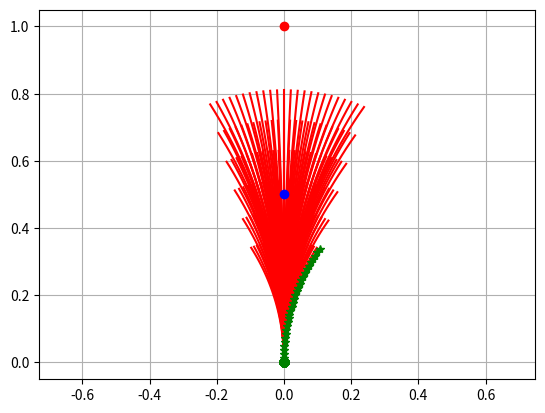

Source code (Python):
#encoding:utf-8

import math
import numpy as np
import matplotlib.pyplot as plt

"""
1. 在线速度和角速度最大范围内,迭代,找出最优的线速度和角速度
2. 评价轨迹
    2.1 末端离目标点越近越好
    2.2 末端离障碍物越远越好
    2.3 速度越大越好
"""
class Config():
    """
    配置对象
    """
    def __init__(self):
        print("初始化")
        # 设置小车最大的线速度
        self.max_vel = 0.3 # m/s
        # 设置小车最小的线速度
        self.min_vel = 0.1 # 不允许倒车
        # 设置小车最大的角速度
        self.max_rot_vel = math.radians(120)

        # 加速度
        self.accel_vel = 0.8
        # 角速度的加速度
        self.accel_rot = math.radians(120)

        # 采样时间 0.1
        self.dt = 0.1
        # 预测3秒内的轨迹
        self.sim_time = 3

        # 配置$$ G(v,w) = weight_1*goal + weight_2*(1/dist) + weight_3*velocity$$
        self.goal_weight = 10
        self.dist_weight = 10
        self.vel_weight = 10

        # 配置机器人的尺寸 机器人的半径
        self.robot_radius = 0.1

# 计算一个动态的速度窗口集合
def calc_dynamic_window(state,config):
    # 小车能够达到的最大速度 角速度
    vel_limit = [config.min_vel,config.max_vel,-config.max_rot_vel,config.max_rot_vel]

    # 根据小车当前的速度 角速度, 计算在一个采样周期内dt最大的速度 和 角速度
    # 当前速度 = 初始速度 + 加速度* dt
    vel_limit_dt = [
        state[3] - config.accel_vel * config.dt,
        state[3] + config.accel_vel * config.dt,

        state[4] - config.accel_rot * config.dt,
        state[4] + config.accel_rot * config.dt,
    ]

    # 求两个集合的交集
    vel_limit_window = [
        max(vel_limit[0],vel_limit_dt[0]), min(vel_limit[1],vel_limit_dt[1]),

        max(vel_limit[2], vel_limit_dt[2]), min(vel_limit[3], vel_limit_dt[3]),
    ]

    return vel_limit_window

# 更新机器人状态的函数 u
def updateState(state,u,dt):
    """
    :param state [x,y,角度,速度,角速度]:
    :param u 控制向量 [速度,角速度]:
    :param dt:
    """
    # x
    state[0] = state[0] + u[0]*math.cos(state[2]) * dt
    # y
    state[1] = state[1] + u[0]*math.sin(state[2]) * dt
    # 角度
    state[2] = state[2] + u[1] * dt
    # 线速度
    state[3] = u[0]
    # 角速度
    state[4] = u[1]
    return state

# 计算小车轨迹的函数
def calc_path(state,u,config):
    """
    根据当前的状态,向未来预测轨迹
    :param state: 小车当前的状态
    :param u:     控制向量
    :param config: dwa算法的配置
    :return: 返回生成的轨迹
    """
    state = np.array(state)
    path = np.array(state)
    time = 0
    while time <= config.sim_time:
        state = updateState(state,u,config.dt)

        path = np.vstack( (path,state) )

        time += config.dt


    return path;


# 评价目标点
def calc_goal_cost(path,goal,config):
    """
    计算与目标点的代价
    :param path:
    :param goal:
    :param config:
    """
    # 获取轨迹末端的点
    path_x = path[-1,0]
    path_y = path[-1,1]

    diff_x = goal[0] - path_x;
    diff_y = goal[1] - path_y

    distance = math.sqrt(diff_x**2 + diff_y**2)

    # 代价
    cost = config.goal_weight * distance
    return cost


# 评价距障碍物的距离
def calc_obstacle_cost(path,obstacle,config):
    min_dist = 3413413241
    """计算与障碍物的距离"""
    for path_state in path:
        for i in range(len(obstacle[:, 0])):
            #print(ob)
            # 与障碍物的距离
            px = path_state[0]
            py = path_state[1]

            ox = obstacle[i,0]
            oy = obstacle[i,1]

            distance = math.sqrt((px-ox)**2 + (py-oy)**2)

            #  校验是否会与机器人发生碰撞
            if distance < config.robot_radius:
                print("机器人可能会发生碰撞")
                return float("Inf")

            if  distance <= min_dist:
                min_dist = distance;

    return  config.dist_weight*(1/min_dist);

def draw_path(paths,best_path,state,goal,obstacles):

    plt.gca();

    for path in paths:
        plt.axis("equal")
        plt.grid(True)
        plt.plot(0, 0, "og")
        plt.plot(path[:,0],path[:,1],'r-')

    # 将障碍物绘制出来
    plt.plot(obstacles[:,0], obstacles[:,1], "bo")

    # 将起始点绘制出来
    plt.plot(goal[0], goal[1], "ro")

    # 将最优的路径绘制出来
    plt.plot(best_path[:, 0], best_path[:, 1], 'g*')
    plt.show()


if __name__ == '__main__':

    config = Config()
    # 初始状态
    init_state = [0,0,math.pi/2.0,0.2,0]
    # 控制向量
    u = [0.3,0.0]

    # 目标点位置()
    goal = np.array([0,1])
    obstacles = np.matrix([[0.0,0.5]])
    # # 计算出来的轨迹
    # paths = calc_path(init_state,u,config)
    #
    # calc_obstacle_cost(paths,None,config)

    # 计算窗口
    vel_window =calc_dynamic_window(init_state,config)

    paths = []
    min_cost=213412341234
    best_path = None;
    print(vel_window)
    # 轨迹的推算 v,w
    for v in np.arange(vel_window[0],vel_window[1],0.03):
        for w in np.arange(vel_window[2],vel_window[3],math.pi/180):
            u = [v,w]

            # 推算一条轨迹
            curr_path = calc_path(init_state,u,config)
            # 代价
            total_cost = calc_goal_cost(curr_path,goal,config) + calc_obstacle_cost(curr_path,obstacles,config) + config.vel_weight*(config.max_vel - curr_path[-1,3])

            paths.append(curr_path)

            # 找出代价最小的轨迹
            if total_cost < min_cost:
                min_cost = total_cost;
                best_path = curr_path;


    draw_path(paths,best_path,init_state,goal,obstacles)